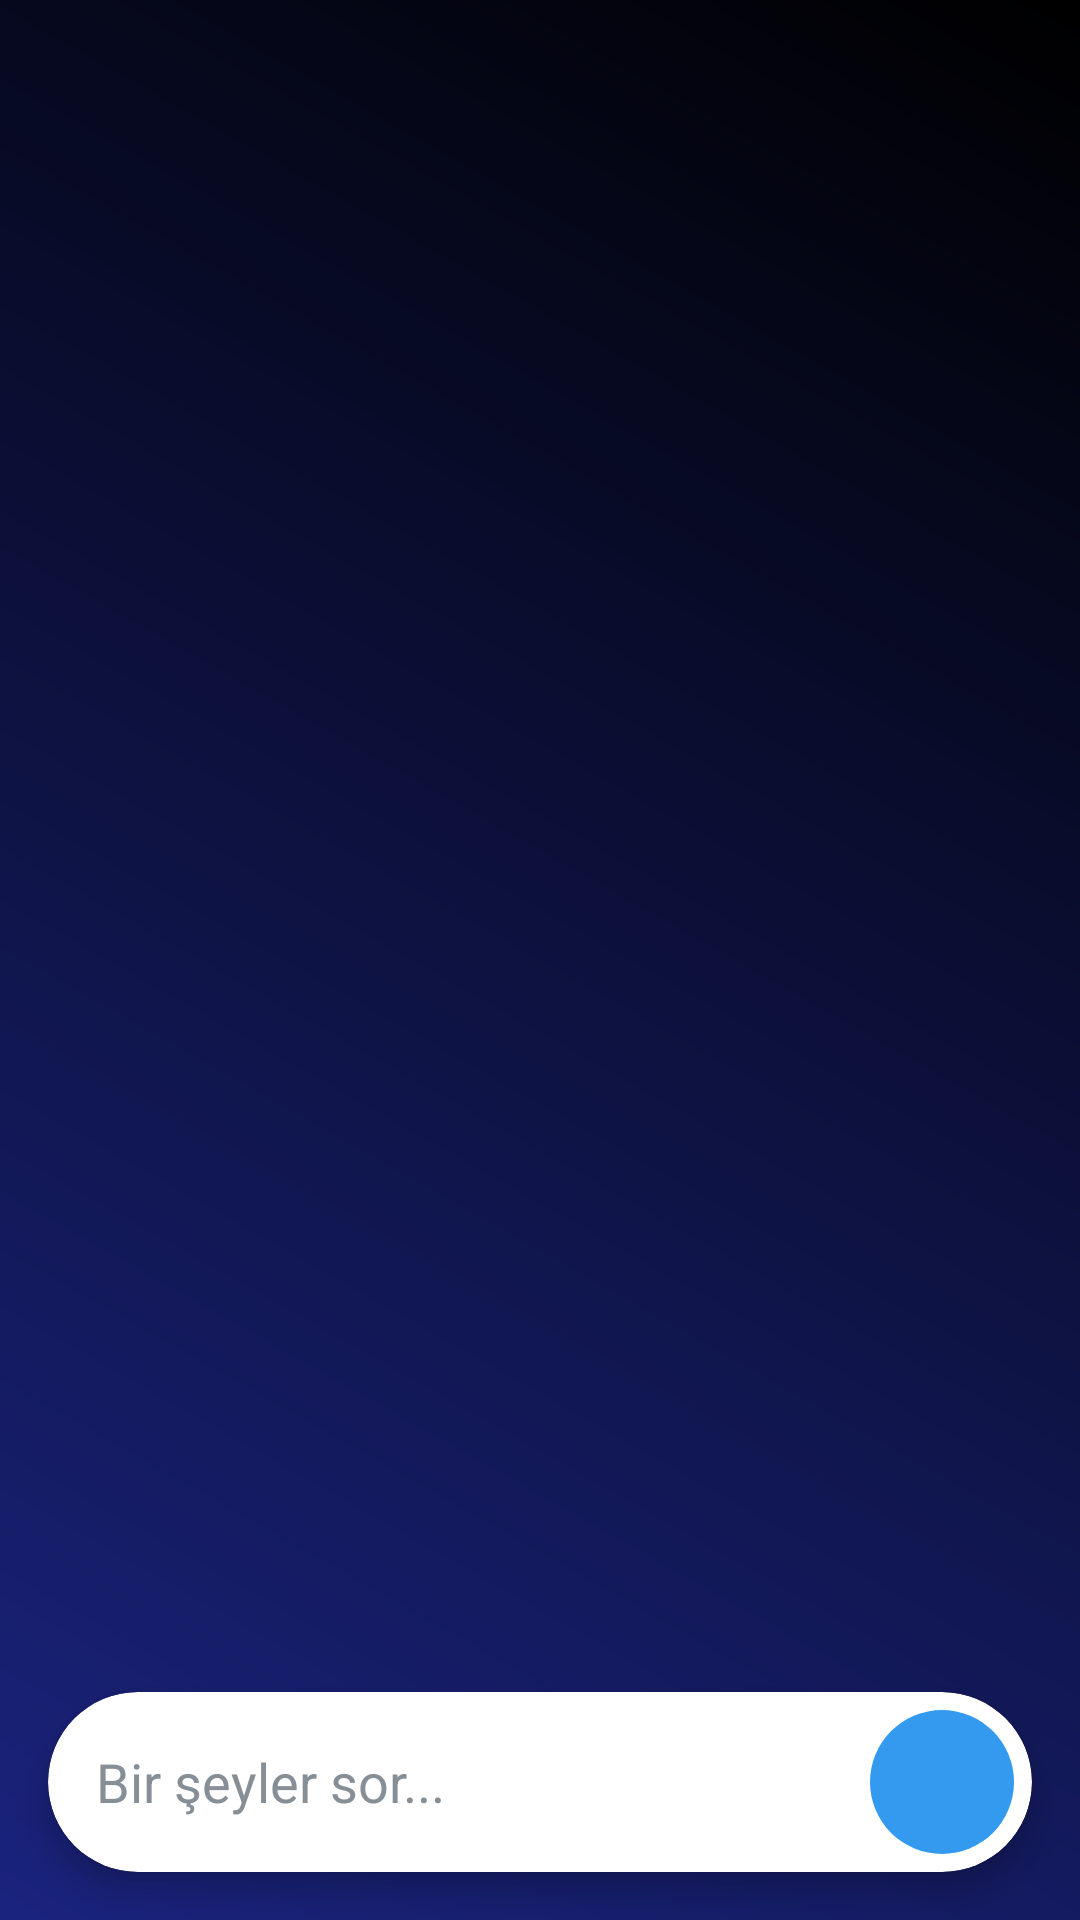

Layout XML and referenced resources for this Android screen:
<!-- AndroidManifest.xml: activity theme Theme.FilmList -->
<!-- res/layout/fragment_ai_chat.xml -->
<?xml version="1.0" encoding="utf-8"?>
<androidx.constraintlayout.widget.ConstraintLayout xmlns:android="http://schemas.android.com/apk/res/android"
    xmlns:app="http://schemas.android.com/apk/res-auto"
    xmlns:tools="http://schemas.android.com/tools"
    android:layout_width="match_parent"
    android:layout_height="match_parent"
    android:background="@drawable/bg_premium_gradient"
    tools:context=".ui.chat.AiChatFragment">

    <androidx.recyclerview.widget.RecyclerView
        android:id="@+id/chatRecyclerView"
        android:layout_width="match_parent"
        android:layout_height="0dp"
        android:clipToPadding="false"
        android:padding="20dp"
        app:layout_constraintBottom_toTopOf="@+id/inputArea"
        app:layout_constraintTop_toTopOf="parent" />



    <androidx.cardview.widget.CardView
        android:id="@+id/inputArea"
        android:layout_width="match_parent"
        android:layout_height="wrap_content"
        android:layout_margin="16dp"
        app:cardCornerRadius="30dp"
        app:cardElevation="6dp"
        app:cardBackgroundColor="@color/white"
        app:layout_constraintBottom_toBottomOf="parent">

        <LinearLayout
            android:layout_width="match_parent"
            android:layout_height="wrap_content"
            android:orientation="horizontal"
            android:gravity="center_vertical"
            android:padding="4dp">

            <EditText
                android:id="@+id/messageEditText"
                android:layout_width="0dp"
                android:layout_height="wrap_content"
                android:layout_weight="1"
                android:hint="Bir şeyler sor..."
                android:textColor="@color/black"
                android:textColorHint="@color/gray_text"
                android:background="@android:color/transparent"
                android:padding="12dp"
                android:maxLines="4" />

            <ImageButton
                android:id="@+id/sendButton"
                android:layout_width="48dp"
                android:layout_height="48dp"
                android:background="@drawable/bg_circle_button"
                android:src="@drawable/ic_send"
                android:layout_margin="2dp"
                app:tint="@color/white" />
        </LinearLayout>
    </androidx.cardview.widget.CardView>

</androidx.constraintlayout.widget.ConstraintLayout>
<!-- resources referenced by this layout -->
<resources>
  <color name="black">#212529</color>
  <color name="gray_text">#868E96</color>
  <color name="white">#FFFFFF</color>
  <!-- drawable bg_circle_button (drawable) -->
  <?xml version="1.0" encoding="utf-8"?>
  <shape xmlns:android="http://schemas.android.com/apk/res/android"
      android:shape="oval">
      <solid android:color="@color/premium_gold" />
  </shape>
  <!-- drawable bg_premium_gradient (drawable) -->
  <?xml version="1.0" encoding="utf-8"?>
  <shape xmlns:android="http://schemas.android.com/apk/res/android">
      <gradient
          android:angle="45"
          android:endColor="#000000"
          android:startColor="#1A237E"
          android:type="linear" />
  </shape>
  <style name="Theme.FilmList" parent="Base.Theme.FilmList" />
  <color name="premium_gold">#339AF0</color>
  <style name="Base.Theme.FilmList" parent="Theme.Material3.DayNight.NoActionBar">
          
          <item name="colorPrimary">@color/secondary</item>
          <item name="colorSecondary">@color/secondary</item>
          <item name="android:statusBarColor">@color/white</item>
          <item name="android:windowLightStatusBar">true</item>
      </style>
  <color name="secondary">#339AF0</color>
</resources>
